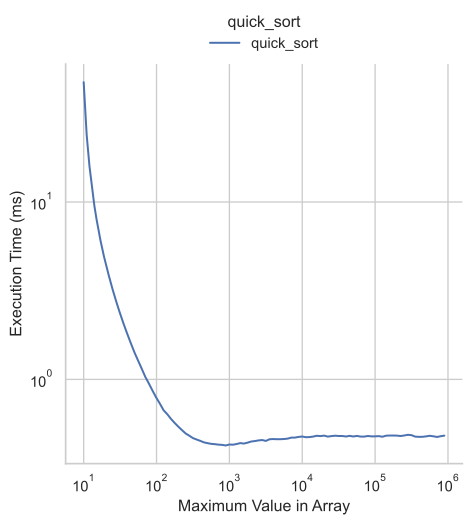

The table this chart was drawn from, first rows:
size, min_val, max_val, time, resolution, stdev, mad
10000, 10, 10, 47342972, 108.8, 306839, 204342
10000, 10, 11, 23804967, 84.69, 137169, 71860
10000, 10, 12, 15959346, 90.01, 85443, 40340
10000, 10, 14, 9567280, 84.38, 66977, 34660
10000, 10, 15, 8013284, 87.81, 47205, 24420
10000, 10, 17, 6076503, 88.75, 46999, 28541
10000, 10, 19, 4927511, 86.25, 34497, 29860
10000, 10, 22, 3882380, 81.25, 18518, 8360
10000, 10, 25, 3205594, 109.4, 22193, 12780
10000, 10, 28, 2744508, 108.8, 20184, 14880
10000, 10, 31, 2406165, 86.88, 22634, 14640
10000, 10, 35, 2078522, 102.5, 16224, 11920
10000, 10, 39, 1839199, 83.12, 15709, 11300
10000, 10, 44, 1613877, 91.25, 14825, 9800
10000, 10, 50, 1412654, 84.38, 16221, 11960
10000, 10, 56, 1272434, 85.31, 14344, 8980
10000, 10, 63, 1142112, 84.06, 12278, 6840
10000, 10, 70, 1034531, 83.12, 13897, 9300
10000, 10, 79, 943050, 87.19, 12462, 7980
10000, 10, 89, 856729, 88.12, 17283, 8680
10000, 10, 99, 789828, 82.19, 13149, 8260
10000, 10, 112, 725708, 82.19, 12672, 7740
10000, 10, 125, 669567, 251.2, 10396, 6780
10000, 10, 141, 635206, 85.31, 11885, 7360
10000, 10, 158, 598526, 84.38, 11376, 7860
10000, 10, 177, 568506, 83.44, 12075, 5920
10000, 10, 199, 541446, 85.62, 12746, 7360
10000, 10, 223, 517985, 84.38, 13977, 6300
10000, 10, 251, 495565, 81.88, 10945, 6460
10000, 10, 281, 481645, 83.44, 11158, 7380
10000, 10, 316, 466724, 84.06, 19773, 6180
10000, 10, 354, 458305, 81.56, 9560, 6300
10000, 10, 398, 450385, 81.25, 11681, 7760
10000, 10, 446, 441804, 84.38, 11262, 5920
10000, 10, 501, 437044, 82.19, 11077, 6920
10000, 10, 562, 433144, 85.0, 11018, 6400
10000, 10, 630, 431284, 82.81, 12573, 7600
10000, 10, 707, 428765, 83.12, 12805, 8340
10000, 10, 794, 427444, 82.5, 11119, 6540
10000, 10, 891, 424044, 83.13, 12238, 8080
10000, 10, 999, 429485, 80.94, 9929, 5960
10000, 10, 1122, 428444, 82.5, 10473, 5860
10000, 10, 1258, 432264, 83.75, 11486, 5520
10000, 10, 1412, 437365, 112.8, 11502, 7781
10000, 10, 1584, 434764, 82.5, 11750, 6960
10000, 10, 1778, 440024, 84.38, 11112, 5320
10000, 10, 1995, 446505, 83.14, 10385, 7020
10000, 10, 2238, 449104, 81.88, 10403, 7560
10000, 10, 2511, 452925, 81.88, 12035, 6900
10000, 10, 2818, 455164, 81.88, 9884, 6140
10000, 10, 3162, 449944, 84.38, 13736, 5060
10000, 10, 3548, 459584, 83.75, 10458, 6820
10000, 10, 3981, 460984, 84.06, 11771, 7240
10000, 10, 4466, 460025, 81.56, 10475, 5800
10000, 10, 5011, 460145, 83.12, 10912, 5100
10000, 10, 5623, 461184, 82.5, 11358, 6760
10000, 10, 6309, 463645, 82.81, 10846, 6600
10000, 10, 7079, 469725, 120.0, 12222, 7720
10000, 10, 7943, 469825, 83.12, 10109, 5480
10000, 10, 8912, 473885, 81.88, 8612, 5040
... 40 more rows
